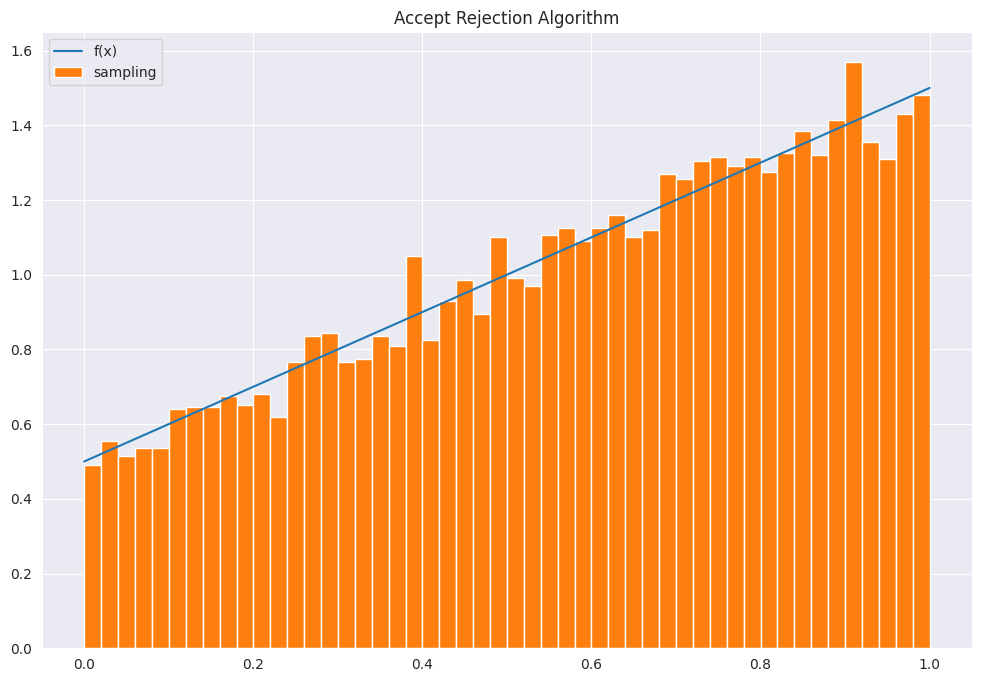

Write Python code to recreate this figure. (Note: this script raises an exception after producing the figure.)
import numpy as np
import matplotlib.pyplot as plt
import seaborn as sns

sns.set_style('darkgrid')
plt.rcParams['figure.figsize'] = (12, 8)


def pdf(x):
    return .5 + x

def f_inverse(x):
    return 0.5 * ((8 * x + 1) ** 0.5 - 1)

def main():
    """
    PDF: .5 + x

    main idea:
        1. calculate f inverse --> 0.5 * ((8 * x + 1) ** 0.5 - 1)

    pseudo code:
        1. Random Sample U from Uinf(0,1)
        2. drawSample(inverseF(U))
        3. Repeat above step N times

    annotations:
        1. darwSample: a function to obtain sample
        2. inverseF: a function calculate the inverse CDF of f
    """
    np.random.seed(311657007)
    x = np.linspace(0,1,100)
    y = pdf(x)
    rand = np.random.uniform(0,1,10000)

    samples = [f_inverse(r) for r in rand]

    plt.title("Accept Rejection Algorithm")

    plt.plot(x, y, label="f(x)")
    plt.hist(samples, bins=50,label='sampling', density=True)
    plt.legend()
    plt.savefig("assets/1_a.jpg")

if __name__ == "__main__":
    main()